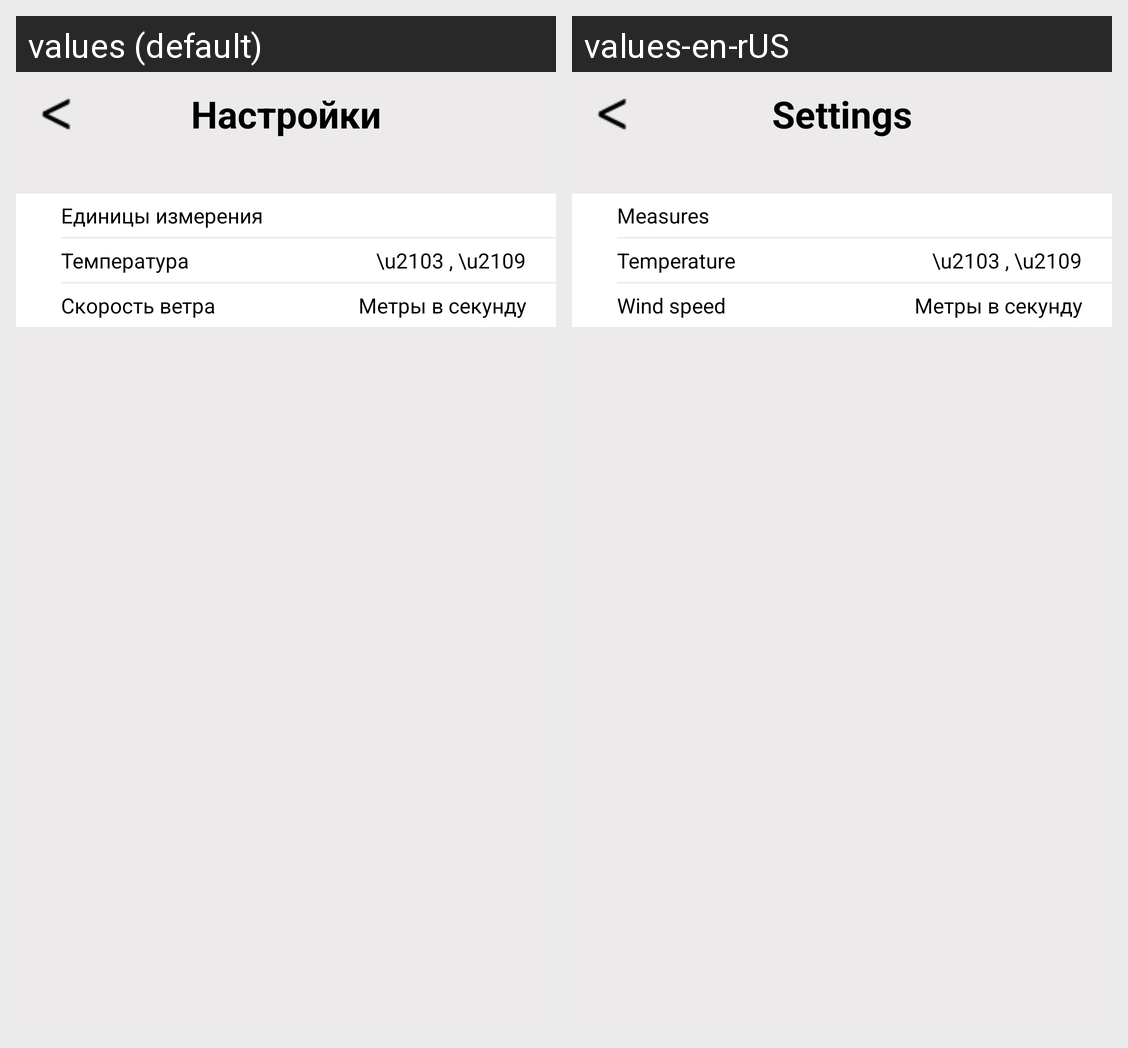

The Android screen above is rendered under two locales of the same app. Produce the string resources it draws, with the default and per-locale values.
Android screen res/layout/activity_settings.xml rendered under 2 locales, left to right: values (default), values-en-rUS. Device: Nexus 5 (rendered at 1080×1920; each locale shown at half size, 540×960, under a caption strip naming it); theme SettingsStyle.
Strings drawn on this screen, with the default value and each locale's value (text and hints the layout hard-codes, and strings that could not be matched under every locale, appear in the picture but are not listed):

settings
  values: Настройки
  values-en-rUS: Settings

measure
  values: Единицы измерения
  values-en-rUS: Measures

temperature
  values: Температура
  values-en-rUS: Temperature

wind_speed
  values: Скорость ветра
  values-en-rUS: Wind speed
